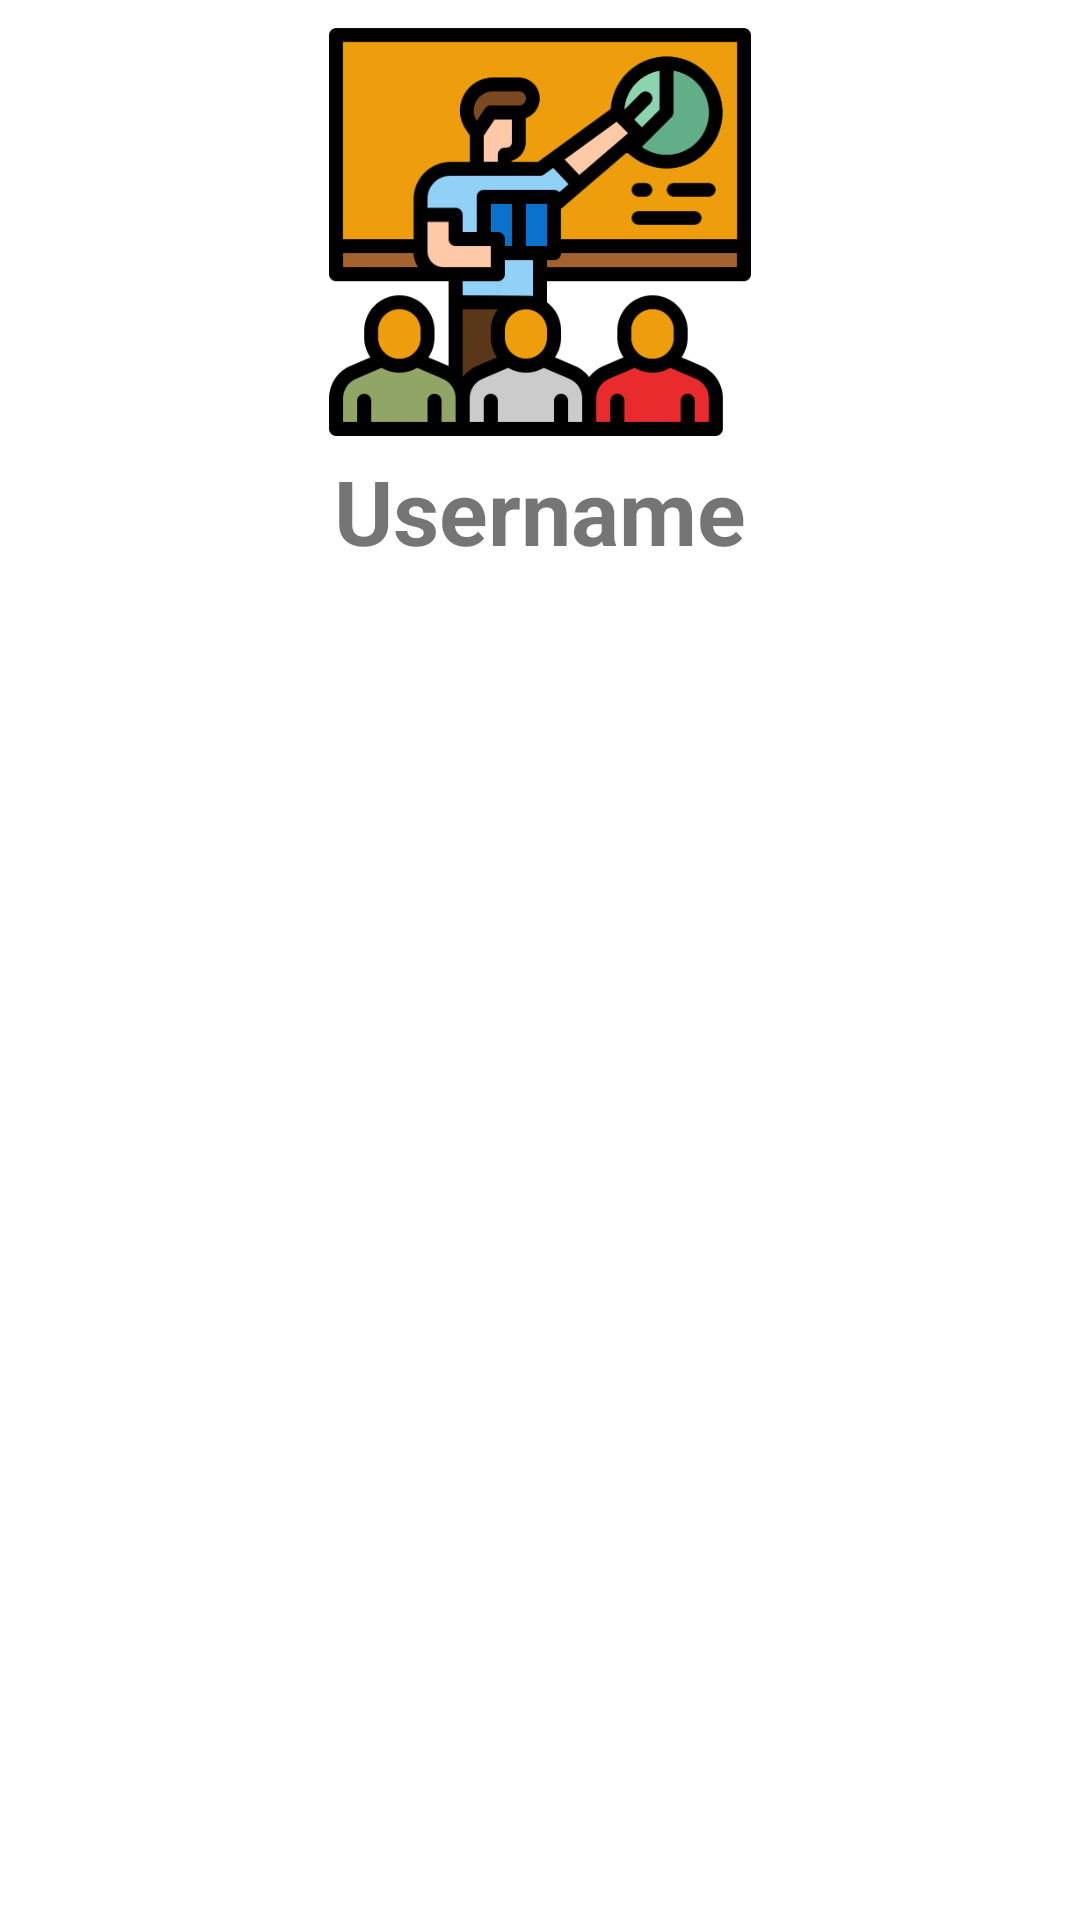

Android layout source for this screen:
<!-- AndroidManifest.xml: application theme Theme.Project -->
<!-- res/layout/teacherheader.xml -->
<?xml version="1.0" encoding="utf-8"?>
<LinearLayout
    xmlns:android="http://schemas.android.com/apk/res/android"
    android:layout_width="match_parent"
    android:orientation="vertical"
    android:layout_height="wrap_content">

    <ImageView
        android:layout_width="150dp"
        android:layout_height="150dp"
        android:scaleType="centerCrop"
        android:layout_gravity="center"
        android:src="@drawable/trlogin"

        />
    <TextView
        android:layout_width="match_parent"
        android:layout_height="match_parent"
        android:text="Username"
        android:id="@+id/teachercurrentuname"
        android:textAlignment="center"
        android:textStyle="bold"
        android:textSize="30dp"
        />



</LinearLayout>
<!-- resources referenced by this layout -->
<resources>
  <!-- drawable trlogin: png bitmap (drawable, 22937 bytes) -->
  <style name="Theme.Project" parent="Theme.MaterialComponents.DayNight.DarkActionBar">
          
          <item name="colorPrimary">#fecb1c</item>
          <item name="colorPrimaryVariant">@color/purple_700</item>
          <item name="colorOnPrimary">@color/white</item>
          
          <item name="colorSecondary">@color/teal_200</item>
          <item name="colorSecondaryVariant">@color/teal_700</item>
          <item name="colorOnSecondary">@color/black</item>
          
          <item name="android:statusBarColor" tools:targetApi="l">?attr/colorPrimaryVariant</item>
          
      </style>
  <!-- not gathered from this repository: default colours our renderer supplied (Android Studio template values) -->
  <color name="purple_700">#FF3700B3</color>
  <color name="teal_200">#FF03DAC5</color>
  <color name="teal_700">#FF018786</color>
  <color name="black">#FF000000</color>
  <color name="white">#FFFFFFFF</color>
</resources>
